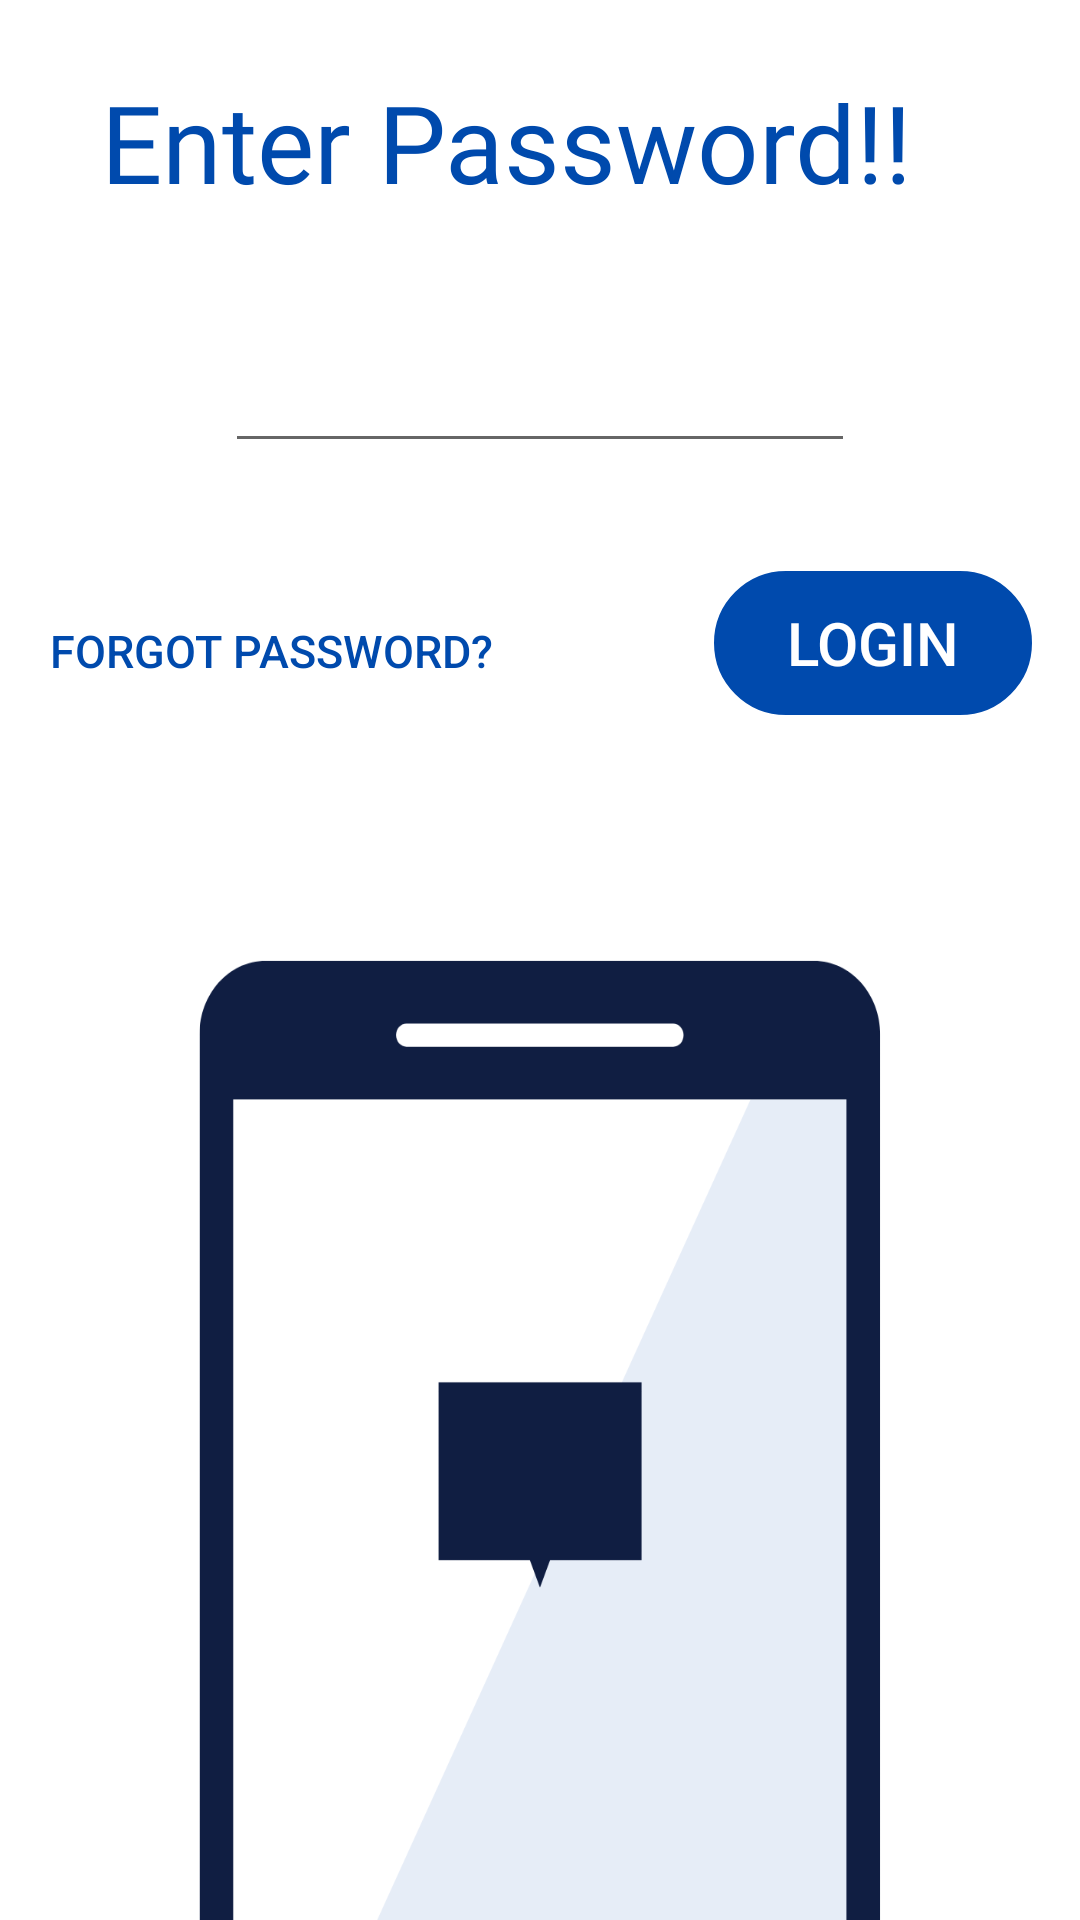

Layout XML and referenced resources for this Android screen:
<!-- AndroidManifest.xml: application theme AppTheme -->
<!-- res/layout/activity_password.xml -->
<?xml version="1.0" encoding="utf-8"?>
<androidx.constraintlayout.widget.ConstraintLayout xmlns:android="http://schemas.android.com/apk/res/android"
    xmlns:app="http://schemas.android.com/apk/res-auto"
    xmlns:tools="http://schemas.android.com/tools"
    android:layout_width="match_parent"
    android:layout_height="match_parent"
    android:background="@drawable/verifyback"
    tools:context=".PasswordActivity">

    <TextView
        android:id="@+id/GetPasswordTextView"
        android:layout_width="293dp"
        android:layout_height="50dp"
        android:layout_marginTop="23dp"
        android:fontFamily="@font/abril_fatface"
        android:text="Enter Password!!"
        android:textColor="#004aad"
        android:textSize="36sp"
        app:layout_constraintEnd_toEndOf="parent"
        app:layout_constraintHorizontal_bias="0.5"
        app:layout_constraintStart_toStartOf="parent"
        app:layout_constraintTop_toTopOf="parent" />

    <EditText
        android:id="@+id/editTextGetPassword"
        android:layout_width="wrap_content"
        android:layout_height="wrap_content"
        android:layout_marginTop="40dp"
        android:ems="10"
        android:inputType="textPassword"
        app:layout_constraintEnd_toEndOf="parent"
        app:layout_constraintHorizontal_bias="0.5"
        app:layout_constraintStart_toStartOf="parent"
        app:layout_constraintTop_toBottomOf="@+id/GetPasswordTextView" />

    <Button
        android:id="@+id/ForgotPasswordButton"
        android:layout_width="181dp"
        android:layout_height="29dp"
        android:layout_marginTop="48dp"
        android:background="@drawable/custom_dialog"
        android:backgroundTint="@color/cardview_light_background"
        android:text="Forgot password?"
        android:textColor="#004aad"
        android:textSize="15sp"
        app:layout_constraintStart_toStartOf="parent"
        app:layout_constraintTop_toBottomOf="@+id/editTextGetPassword" />

    <Button
        android:id="@+id/SetPasswordButton"
        android:layout_width="106dp"
        android:layout_height="48dp"
        android:layout_marginTop="36dp"
        android:layout_marginEnd="16dp"
        android:background="@drawable/custom_dialog"
        android:backgroundTint="#004aad"
        android:text="Login"
        android:textColor="@android:color/white"
        android:textSize="20sp"
        app:layout_constraintEnd_toEndOf="parent"
        app:layout_constraintTop_toBottomOf="@+id/editTextGetPassword" />
</androidx.constraintlayout.widget.ConstraintLayout>
<!-- resources referenced by this layout -->
<resources>
  <!-- drawable custom_dialog (drawable) -->
  <?xml version="1.0" encoding="utf-8"?>
  <shape xmlns:android="http://schemas.android.com/apk/res/android"
      android:shape="rectangle">
  
      <stroke android:color="#FFFFFF" android:width="40dp"/>
      <corners android:radius="16sp"/>
  </shape>
  <!-- drawable verifyback: png bitmap (drawable, 26265 bytes) -->
  <style name="AppTheme" parent="Theme.AppCompat.Light.DarkActionBar">
          
          <item name="colorPrimary">@color/colorPrimary</item>
          <item name="colorPrimaryDark">@color/colorPrimaryDark</item>
          <item name="colorAccent">@color/colorAccent</item>
      </style>
  <color name="colorPrimary">#004aad</color>
  <color name="colorPrimaryDark">#00347a</color>
  <color name="colorAccent">#03DAC5</color>
</resources>
